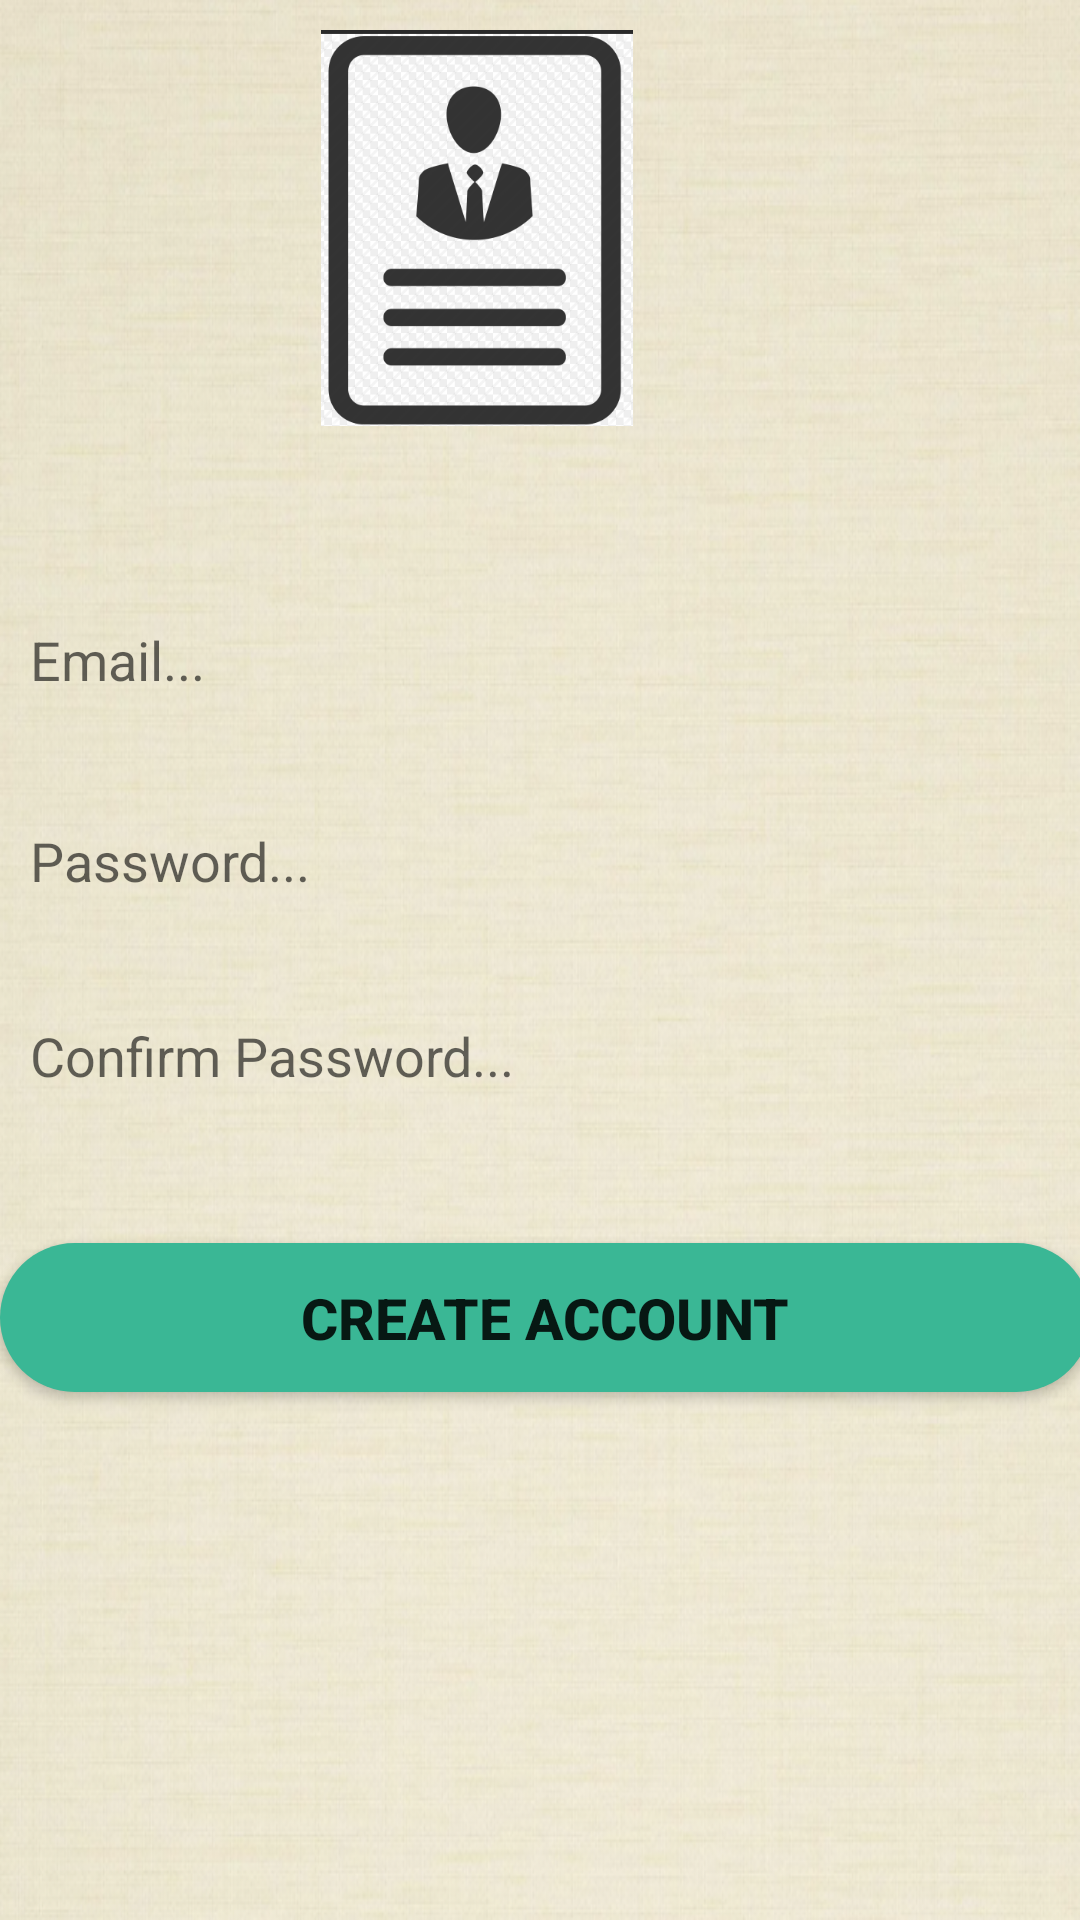

Produce the Android XML layout that renders to this screen, including the resource entries it uses.
<!-- AndroidManifest.xml: application theme Theme.JobProfile -->
<!-- res/layout/activity_register.xml -->
<?xml version="1.0" encoding="utf-8"?>
<RelativeLayout xmlns:android="http://schemas.android.com/apk/res/android"
    xmlns:app="http://schemas.android.com/apk/res-auto"
    xmlns:tools="http://schemas.android.com/tools"
    android:layout_width="match_parent"
    android:layout_height="match_parent"
    android:background="@drawable/login"
    tools:context=".RegisterActivity">

    <ImageView
        android:id="@+id/register_icon"
        android:layout_width="150dp"
        android:layout_height="150dp"
        android:layout_alignParentEnd="true"
        android:layout_alignParentBottom="true"
        android:layout_marginTop="10dp"
        android:layout_marginEnd="126dp"
        android:layout_marginBottom="498dp"
        app:srcCompat="@drawable/logo" />

    <EditText
        android:id="@+id/register_email"
        android:layout_width="match_parent"
        android:layout_height="wrap_content"
        android:layout_alignParentEnd="true"
        android:layout_alignParentBottom="true"
        android:layout_marginTop="5dp"
        android:layout_marginEnd="-2dp"
        android:layout_marginBottom="398dp"
        android:background="@drawable/inputs"
        android:ems="10"
        android:hint="Email..."
        android:inputType="textEmailAddress"
        android:padding="10dp" />

    <EditText
        android:id="@+id/register_password"
        android:layout_width="match_parent"
        android:layout_height="wrap_content"
        android:layout_alignParentEnd="true"
        android:layout_alignParentBottom="true"
        android:layout_marginTop="5dp"
        android:layout_marginEnd="-10dp"
        android:layout_marginBottom="331dp"
        android:background="@drawable/inputs"
        android:ems="10"
        android:hint="Password..."
        android:inputType="textPassword"
        android:padding="10dp" />

    <EditText
        android:id="@+id/register_confirm_password"
        android:layout_width="match_parent"
        android:layout_height="wrap_content"
        android:layout_alignParentEnd="true"
        android:layout_alignParentBottom="true"
        android:layout_marginTop="5dp"
        android:layout_marginEnd="-7dp"
        android:layout_marginBottom="266dp"
        android:background="@drawable/inputs"
        android:ems="10"
        android:hint="Confirm Password..."
        android:inputType="textPassword"
        android:padding="10dp" />

    <Button
        android:id="@+id/register_create_account"
        android:layout_width="match_parent"
        android:layout_height="wrap_content"
        android:layout_alignParentEnd="true"
        android:layout_alignParentBottom="true"
        android:layout_marginTop="5dp"
        android:layout_marginEnd="-4dp"
        android:layout_marginBottom="176dp"
        android:background="@drawable/button"
        android:padding="12dp"
        android:text="Create Account"
        android:textSize="19sp"
        android:textStyle="bold" />
</RelativeLayout>
<!-- resources referenced by this layout -->
<resources>
  <!-- drawable button (drawable) -->
  <?xml version="1.0" encoding="utf-8"?>
  <shape xmlns:android="http://schemas.android.com/apk/res/android">
  
      <solid android:color="@color/colorPrimaryDark">
  
      </solid>
  
      <corners android:radius="30dp">
  
      </corners>
  
  
  </shape>
  <!-- drawable login: png bitmap (drawable, 722110 bytes) -->
  <!-- drawable logo: png bitmap (drawable, 26964 bytes) -->
  <style name="Theme.JobProfile" parent="Theme.MaterialComponents.DayNight.DarkActionBar">
          
  
  
  
  
  
  
  
          
          <item name="android:statusBarColor" tools:targetApi="l">?attr/colorPrimaryVariant</item>
          
      </style>
  <color name="colorPrimaryDark">#3AB795</color>
</resources>
